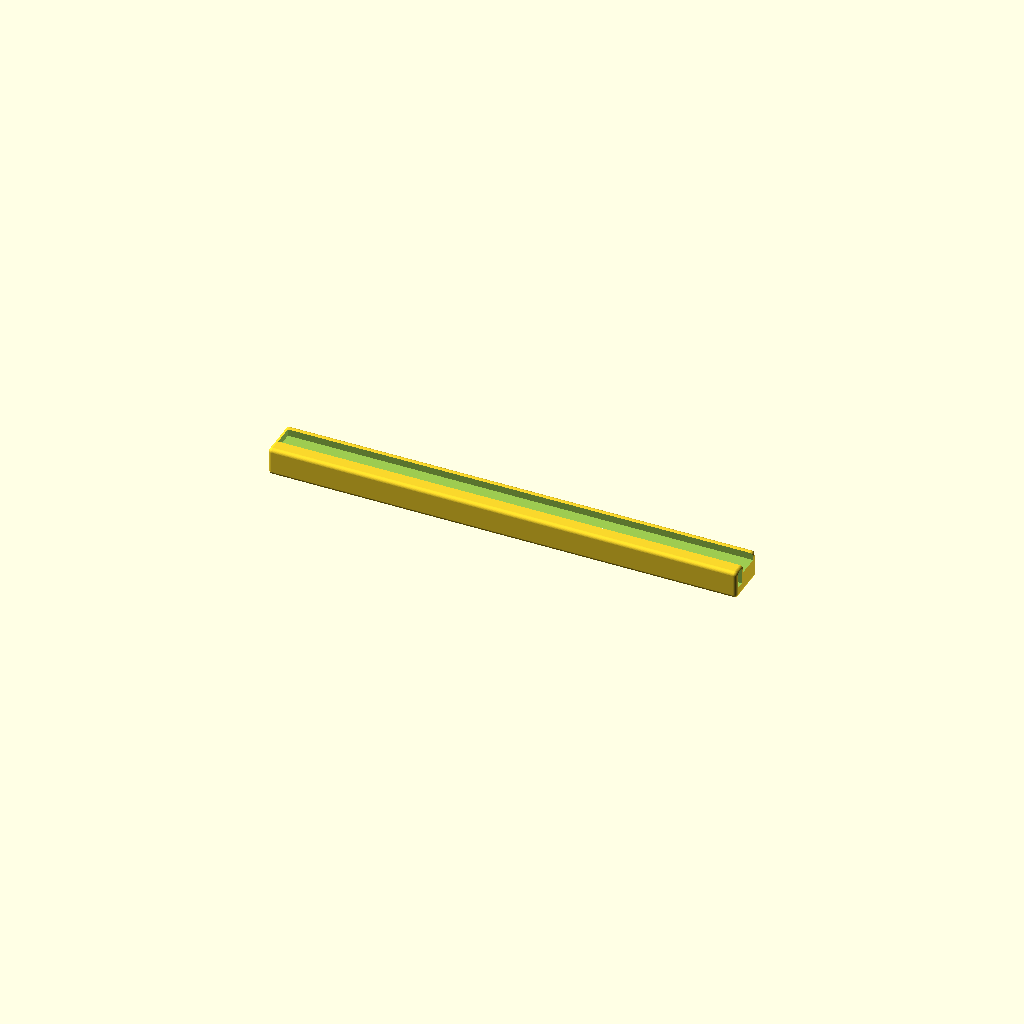
Cell 1: the model at its default parameters.
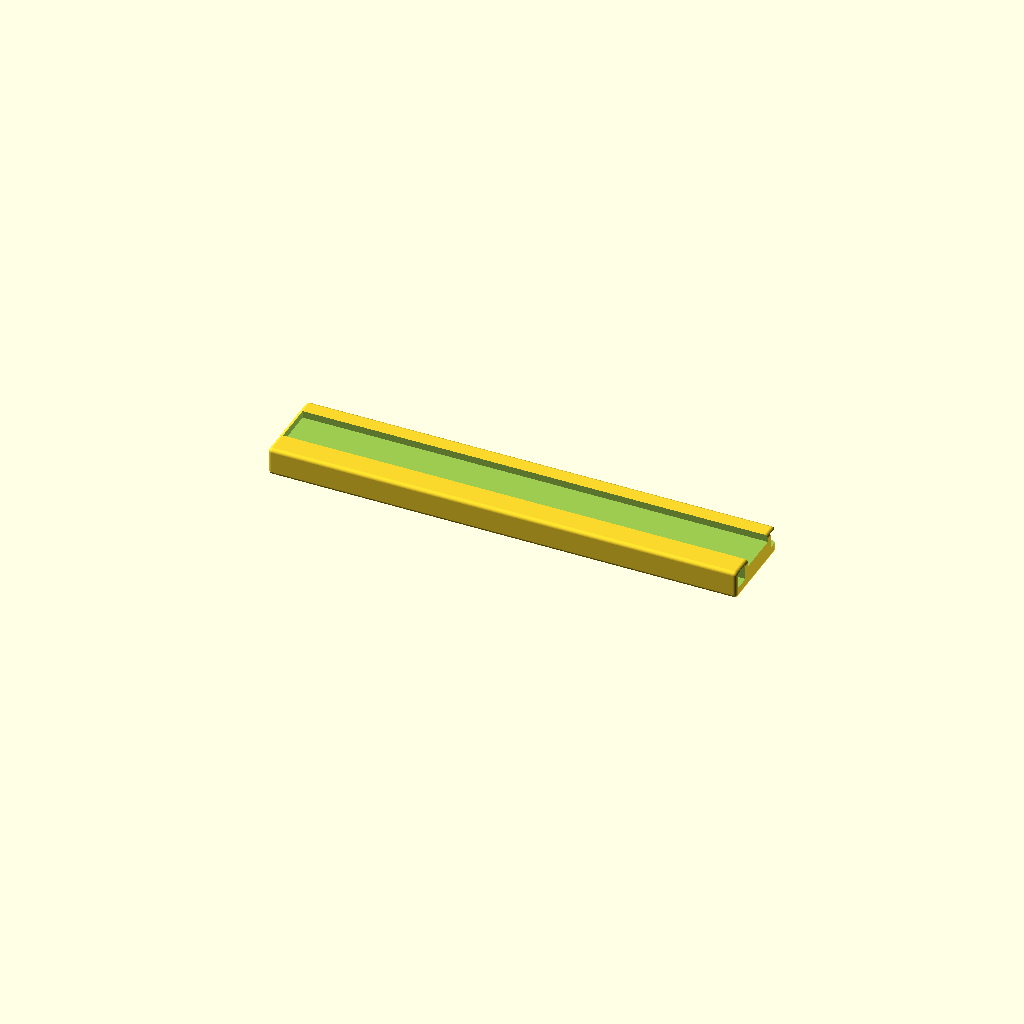
Cell 2 — rail_w set to 18, the other parameters unchanged.
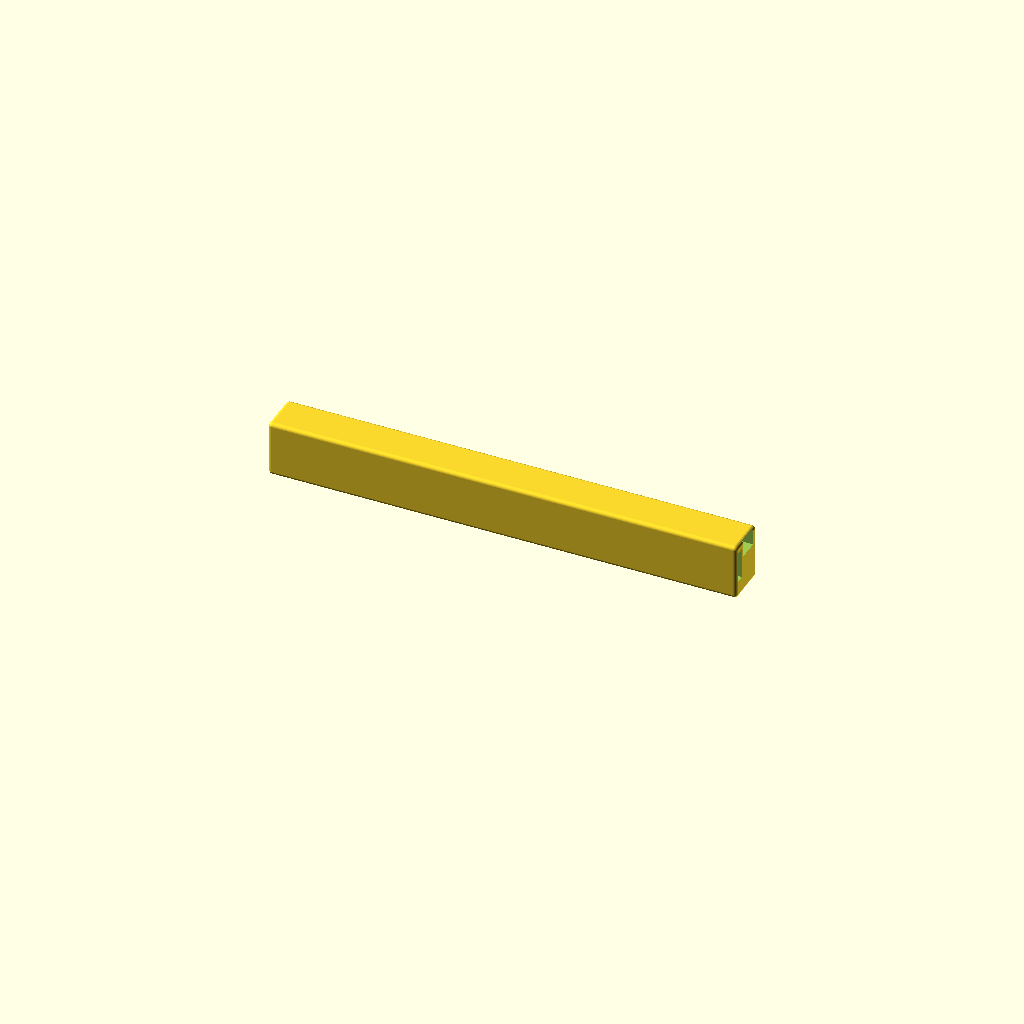
Cell 3 — rail_h set to 12, the other parameters unchanged.
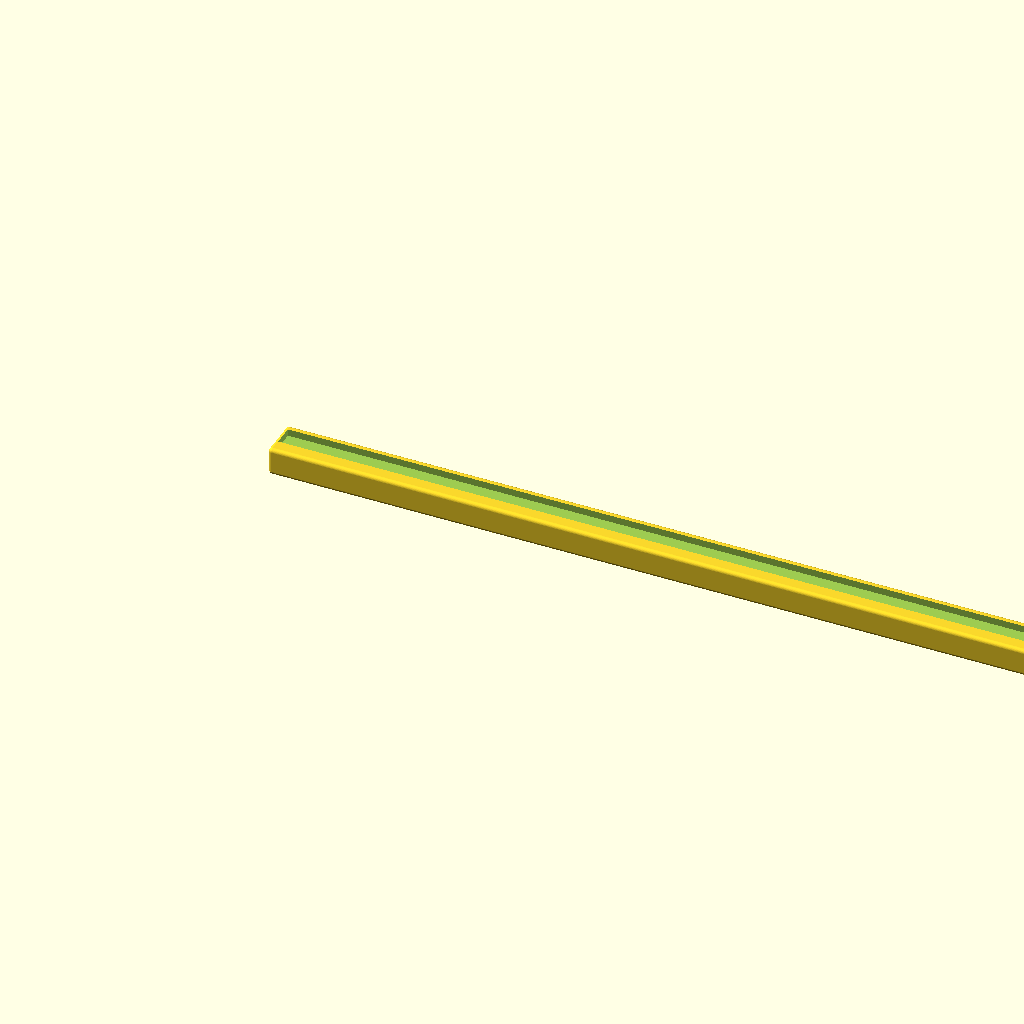
Cell 4: the same model with rail_l = 200.
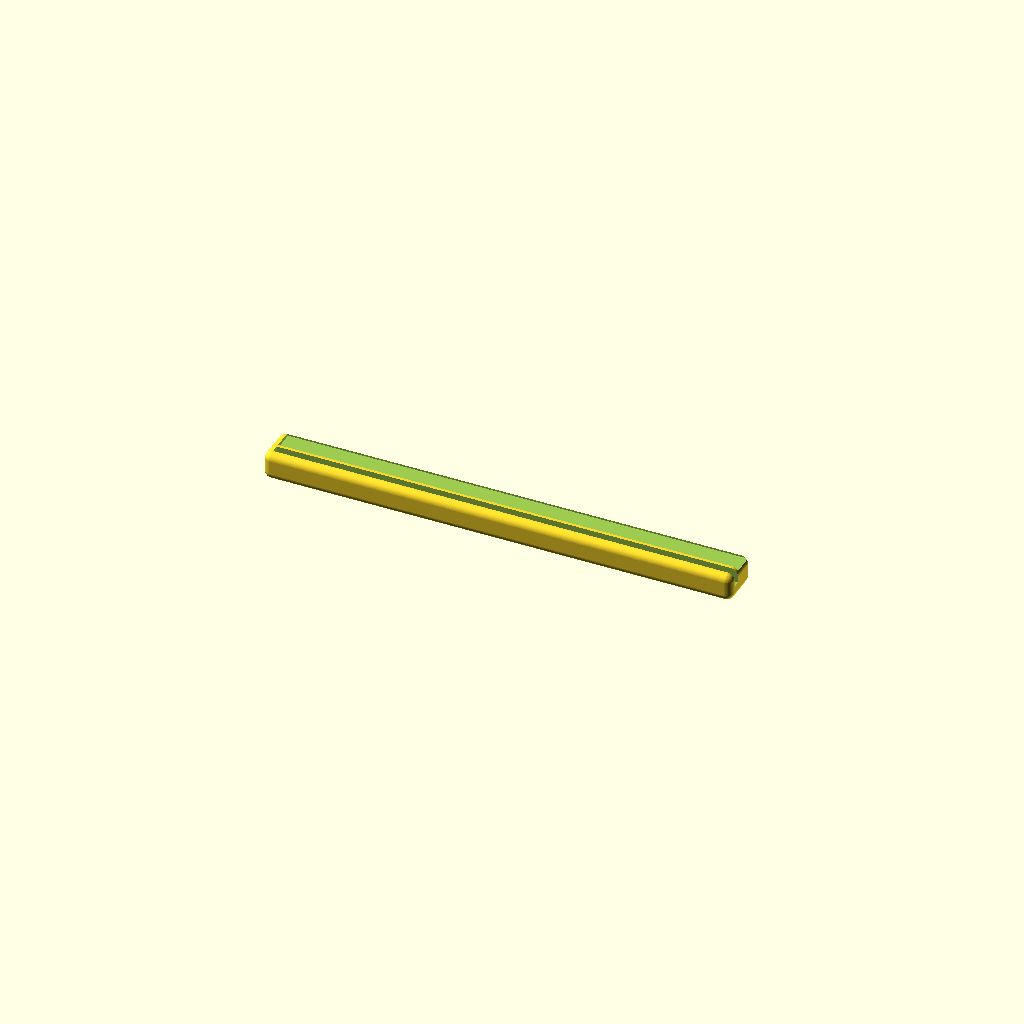
Cell 5 — edge_r set to 1.6, the other parameters unchanged.
One fixed orthographic camera (rotation 55°, 0°, 25°; colour scheme Cornfield) for every cell.
OpenSCAD source file additional_study/matched_effort/results/direct_matched_calls/scad/rail__MGN9.scad:
$fn = 64;

rail_w = 9.0;
rail_h = 6.0;
rail_l = 100.0;

edge_r = 0.8;

module rounded_box(size=[10,10,10], r=1.0) {
    x = size[0]; y = size[1]; z = size[2];
    r2 = min(r, x/2, y/2, z/2);
    minkowski() {
        cube([x-2*r2, y-2*r2, z-2*r2], center=false);
        sphere(r=r2);
    }
}

difference() {
    // Main rail body with softened edges
    rounded_box([rail_l, rail_w, rail_h], r=edge_r);

    // Subtle top groove to suggest a linear guide profile
    translate([0, rail_w*0.25, rail_h*0.62])
        cube([rail_l, rail_w*0.50, rail_h*0.30], center=false);

    // Small side reliefs
    translate([0, -0.01, rail_h*0.25])
        cube([rail_l, rail_w*0.18, rail_h*0.55], center=false);

    translate([0, rail_w*(1-0.18)+0.01, rail_h*0.25])
        cube([rail_l, rail_w*0.18, rail_h*0.55], center=false);
}
Customizer parameters (derived from the source; name, type, default, range or options):
rail_w: number, default 9
rail_h: number, default 6
rail_l: number, default 100
edge_r: number, default 0.8
